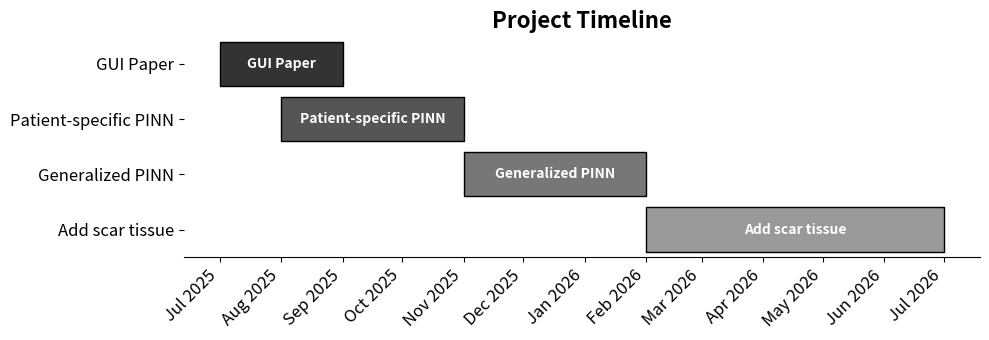

Source code (Python):
import matplotlib.pyplot as plt
import matplotlib.dates as mdates
from datetime import datetime

# Helper function to convert month-year to datetime
def ym_to_date(year, month):
    return datetime(year, month, 1)

# Define the timeline
topics = [
    ("GUI Paper", ym_to_date(2025, 7), ym_to_date(2025, 9)),
    ("Patient-specific PINN", ym_to_date(2025, 8), ym_to_date(2025, 11)),
    ("Generalized PINN", ym_to_date(2025, 11), ym_to_date(2026, 2)),
    ("Add scar tissue", ym_to_date(2026, 2), ym_to_date(2026, 7)),
]

# Convert to matplotlib's date format
bar_data = [(mdates.date2num(start), (end - start).days) for _, start, end in topics]

fig, ax = plt.subplots(figsize=(10, 3.5))

# Plot each topic in grayscale
gray_shades = ['#333333', '#555555', '#777777', '#999999']

for i, ((label, _, _), (start, duration), color) in enumerate(zip(topics, bar_data, gray_shades)):
    ax.broken_barh([(start, duration)], (i - 0.4, 0.8), facecolors=color, edgecolors='black')
    ax.text(start + duration / 2, i, label, va='center', ha='center', color='white', fontsize=10, weight='bold')

# Set y-axis
ax.set_yticks(range(len(topics)))
ax.set_yticklabels([t[0] for t in topics], fontsize=12)
ax.set_ylim(-0.5, len(topics) - 0.5)
ax.invert_yaxis()

# Format x-axis with months
ax.xaxis.set_major_locator(mdates.MonthLocator(interval=1))
ax.xaxis.set_major_formatter(mdates.DateFormatter('%b %Y'))
plt.setp(ax.get_xticklabels(), rotation=45, ha='right', fontsize=12)

# Remove unnecessary spines and add grid
ax.spines['top'].set_visible(False)
ax.spines['right'].set_visible(False)
ax.spines['left'].set_visible(False)

# Add title
ax.set_title('Project Timeline', fontsize=16, weight='bold')

plt.tight_layout()
plt.savefig("First_TAC_time_line.pdf")
plt.show()
